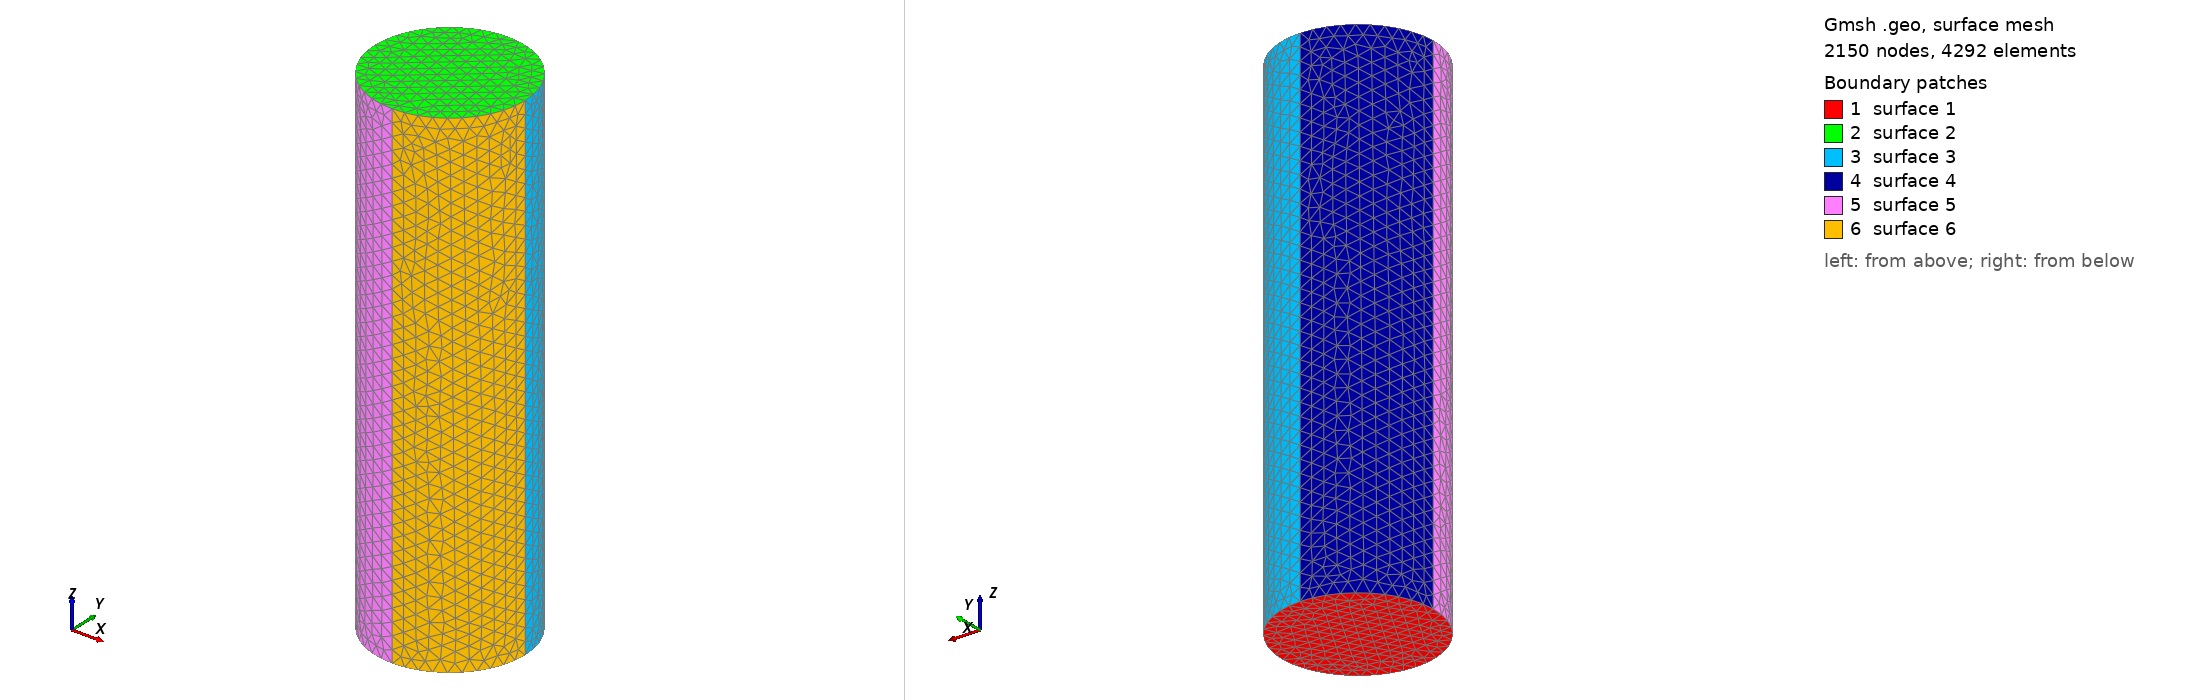

Gmsh geometry script, surface-meshed: 2150 nodes, 4292 surface elements. Boundary patches (legend numbers): 1 surface 1, 2 surface 2, 3 surface 3, 4 surface 4, 5 surface 5, 6 surface 6. Left view from above one corner, right view from below the opposite corner. The script declares no physical surfaces, so the legend lists its geometric surfaces. The drawing asked Gmsh for element sizes between 1% and 20% of the model's largest extent; the script's own settings can give other sizes.

=== cylinder.geo (drawn) ===
// radius
R  = 0.3;
// length
L  = 2.;
// center point
cx = 0.5; cy = 0.5; cz = 0.5;
// direction
dir = 3;

// mesh size
h = 0.05;

// direction vector, bases
dx = 0.; dy = 0.; dz = 0.;
ex = 0.; ey = 0.; ez = 0.;
fx = 0.; fy = 0.; fz = 0.;

If ( dir == 1 )
    dx = 1; ey = 1; fz = 1;
EndIf

If ( dir == 2 )
    dy = 1; ez = 1; fx = 1;
EndIf

If ( dir == 3 )
    dz = 1; ex = 1; fy = 1;
EndIf

// Axis end points
Point(1) = {cx-L/2*dx, cy-L/2*dy, cz-L/2*dz, h};
Point(2) = {cx+L/2*dx, cy+L/2*dy, cz+L/2*dz, h};

// Begin circle points
Point(11) = {cx-L/2*dx+R*ex, cy-L/2*dy+R*ey, cz-L/2*dz+R*ez, h};
Point(12) = {cx-L/2*dx+R*fx, cy-L/2*dy+R*fy, cz-L/2*dz+R*fz, h};
Point(13) = {cx-L/2*dx-R*ex, cy-L/2*dy-R*ey, cz-L/2*dz-R*ez, h};
Point(14) = {cx-L/2*dx-R*fx, cy-L/2*dy-R*fy, cz-L/2*dz-R*fz, h};

// End circle points
Point(21) = {cx+L/2*dx+R*ex, cy+L/2*dy+R*ey, cz+L/2*dz+R*ez, h};
Point(22) = {cx+L/2*dx+R*fx, cy+L/2*dy+R*fy, cz+L/2*dz+R*fz, h};
Point(23) = {cx+L/2*dx-R*ex, cy+L/2*dy-R*ey, cz+L/2*dz-R*ez, h};
Point(24) = {cx+L/2*dx-R*fx, cy+L/2*dy-R*fy, cz+L/2*dz-R*fz, h};

// Circles
Circle(1) = {11,1,12};
Circle(2) = {12,1,13};
Circle(3) = {13,1,14};
Circle(4) = {14,1,11};

Circle(5) = {21,2,22};
Circle(6) = {22,2,23};
Circle(7) = {23,2,24};
Circle(8) = {24,2,21};

// Mantle lines
Line (11) = {11, 21};
Line (12) = {12, 22};
Line (13) = {13, 23};
Line (14) = {14, 24};

// Line Loops
Line Loop (1) = {-1,-2,-3,-4};
Line Loop (2) = {5,6,7,8};

Line Loop (3) = {1,12,-5,-11};
Line Loop (4) = {2,13,-6,-12};
Line Loop (5) = {3,14,-7,-13};
Line Loop (6) = {4,11,-8,-14};

Ruled Surface(1) = {1};
Ruled Surface(2) = {2};
Ruled Surface(3) = {3};
Ruled Surface(4) = {4};
Ruled Surface(5) = {5};
Ruled Surface(6) = {6};

Surface Loop(1) = {1,2,3,4,5,6};
